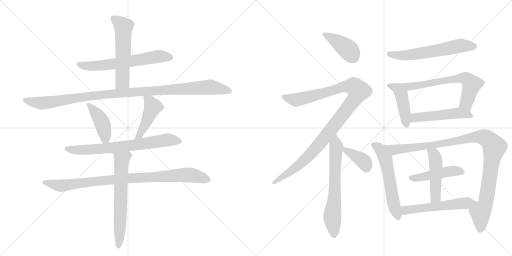
t = 0.00 s
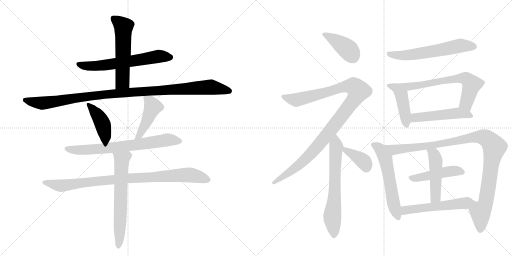
t = 3.20 s
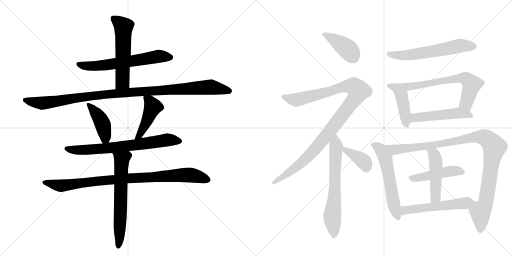
t = 6.40 s
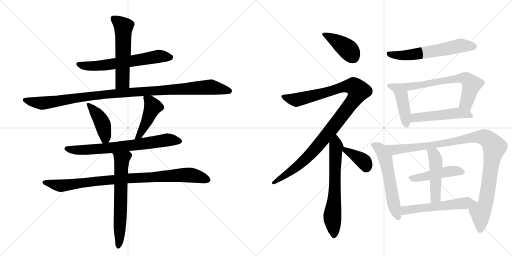
t = 9.60 s
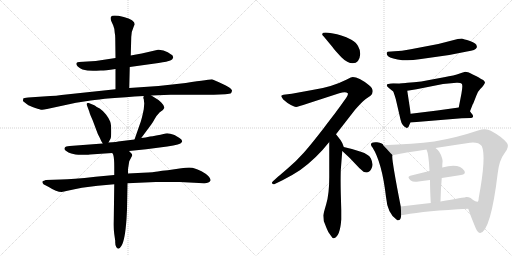
t = 12.80 s
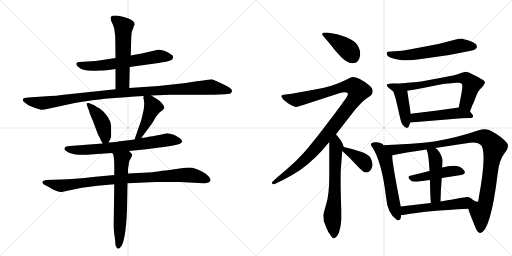
t = 16.00 s

The animated SVG that drew these frames (rendered in a browser with its animation timeline set to each time). Animation: 21 CSS @keyframes rules; one cycle of 16.00 s.

<svg version="1.1" viewBox="0 0 2048 1024" xmlns="http://www.w3.org/2000/svg">
  <g stroke="lightgray" stroke-dasharray="1,1" stroke-width="1" transform="scale(4, 4)">
    <line x1="0" y1="0" x2="256" y2="256"></line>
    <line x1="256" y1="0" x2="0" y2="256"></line>
    <line x1="128" y1="0" x2="128" y2="256"></line>
    <line x1="0" y1="128" x2="256" y2="128"></line>
    <line x1="256" y1="0" x2="512" y2="256"></line>
    <line x1="512" y1="0" x2="256" y2="256"></line>
    <line x1="384" y1="0" x2="384" y2="256"></line>
    <line x1="256" y1="128" x2="512" y2="128"></line>
  </g>
<g transform="scale(1, -1) translate(0, -850)">
   <style type="text/css">
    @keyframes keyframes0 {
      from {
       stroke: black;
       stroke-dashoffset: 626;
       stroke-width: 128;
       }
       67% {
       animation-timing-function: step-end;
       stroke: black;
       stroke-dashoffset: 0;
       stroke-width: 128;
       }
       to {
       stroke: black;
       stroke-width: 1024;
       }
       }
       #make-me-a-hanzi-animation-0 {
         animation: keyframes0 0.759440s both;
         animation-delay: 0.000000s;
         animation-timing-function: linear;
       }
    @keyframes keyframes1 {
      from {
       stroke: black;
       stroke-dashoffset: 561;
       stroke-width: 128;
       }
       65% {
       animation-timing-function: step-end;
       stroke: black;
       stroke-dashoffset: 0;
       stroke-width: 128;
       }
       to {
       stroke: black;
       stroke-width: 1024;
       }
       }
       #make-me-a-hanzi-animation-1 {
         animation: keyframes1 0.706543s both;
         animation-delay: 0.759440s;
         animation-timing-function: linear;
       }
    @keyframes keyframes2 {
      from {
       stroke: black;
       stroke-dashoffset: 1081;
       stroke-width: 128;
       }
       78% {
       animation-timing-function: step-end;
       stroke: black;
       stroke-dashoffset: 0;
       stroke-width: 128;
       }
       to {
       stroke: black;
       stroke-width: 1024;
       }
       }
       #make-me-a-hanzi-animation-2 {
         animation: keyframes2 1.129720s both;
         animation-delay: 1.465983s;
         animation-timing-function: linear;
       }
    @keyframes keyframes3 {
      from {
       stroke: black;
       stroke-dashoffset: 418;
       stroke-width: 128;
       }
       58% {
       animation-timing-function: step-end;
       stroke: black;
       stroke-dashoffset: 0;
       stroke-width: 128;
       }
       to {
       stroke: black;
       stroke-width: 1024;
       }
       }
       #make-me-a-hanzi-animation-3 {
         animation: keyframes3 0.590169s both;
         animation-delay: 2.595703s;
         animation-timing-function: linear;
       }
    @keyframes keyframes4 {
      from {
       stroke: black;
       stroke-dashoffset: 447;
       stroke-width: 128;
       }
       59% {
       animation-timing-function: step-end;
       stroke: black;
       stroke-dashoffset: 0;
       stroke-width: 128;
       }
       to {
       stroke: black;
       stroke-width: 1024;
       }
       }
       #make-me-a-hanzi-animation-4 {
         animation: keyframes4 0.613770s both;
         animation-delay: 3.185872s;
         animation-timing-function: linear;
       }
    @keyframes keyframes5 {
      from {
       stroke: black;
       stroke-dashoffset: 708;
       stroke-width: 128;
       }
       70% {
       animation-timing-function: step-end;
       stroke: black;
       stroke-dashoffset: 0;
       stroke-width: 128;
       }
       to {
       stroke: black;
       stroke-width: 1024;
       }
       }
       #make-me-a-hanzi-animation-5 {
         animation: keyframes5 0.826172s both;
         animation-delay: 3.799642s;
         animation-timing-function: linear;
       }
    @keyframes keyframes6 {
      from {
       stroke: black;
       stroke-dashoffset: 914;
       stroke-width: 128;
       }
       75% {
       animation-timing-function: step-end;
       stroke: black;
       stroke-dashoffset: 0;
       stroke-width: 128;
       }
       to {
       stroke: black;
       stroke-width: 1024;
       }
       }
       #make-me-a-hanzi-animation-6 {
         animation: keyframes6 0.993815s both;
         animation-delay: 4.625814s;
         animation-timing-function: linear;
       }
    @keyframes keyframes7 {
      from {
       stroke: black;
       stroke-dashoffset: 642;
       stroke-width: 128;
       }
       68% {
       animation-timing-function: step-end;
       stroke: black;
       stroke-dashoffset: 0;
       stroke-width: 128;
       }
       to {
       stroke: black;
       stroke-width: 1024;
       }
       }
       #make-me-a-hanzi-animation-7 {
         animation: keyframes7 0.772461s both;
         animation-delay: 5.619629s;
         animation-timing-function: linear;
       }
    @keyframes keyframes8 {
      from {
       stroke: black;
       stroke-dashoffset: 403;
       stroke-width: 128;
       }
       57% {
       animation-timing-function: step-end;
       stroke: black;
       stroke-dashoffset: 0;
       stroke-width: 128;
       }
       to {
       stroke: black;
       stroke-width: 1024;
       }
       }
       #make-me-a-hanzi-animation-8 {
         animation: keyframes8 0.577962s both;
         animation-delay: 6.392090s;
         animation-timing-function: linear;
       }
    @keyframes keyframes9 {
      from {
       stroke: black;
       stroke-dashoffset: 1081;
       stroke-width: 128;
       }
       78% {
       animation-timing-function: step-end;
       stroke: black;
       stroke-dashoffset: 0;
       stroke-width: 128;
       }
       to {
       stroke: black;
       stroke-width: 1024;
       }
       }
       #make-me-a-hanzi-animation-9 {
         animation: keyframes9 1.129720s both;
         animation-delay: 6.970052s;
         animation-timing-function: linear;
       }
    @keyframes keyframes10 {
      from {
       stroke: black;
       stroke-dashoffset: 655;
       stroke-width: 128;
       }
       68% {
       animation-timing-function: step-end;
       stroke: black;
       stroke-dashoffset: 0;
       stroke-width: 128;
       }
       to {
       stroke: black;
       stroke-width: 1024;
       }
       }
       #make-me-a-hanzi-animation-10 {
         animation: keyframes10 0.783040s both;
         animation-delay: 8.099772s;
         animation-timing-function: linear;
       }
    @keyframes keyframes11 {
      from {
       stroke: black;
       stroke-dashoffset: 372;
       stroke-width: 128;
       }
       55% {
       animation-timing-function: step-end;
       stroke: black;
       stroke-dashoffset: 0;
       stroke-width: 128;
       }
       to {
       stroke: black;
       stroke-width: 1024;
       }
       }
       #make-me-a-hanzi-animation-11 {
         animation: keyframes11 0.552734s both;
         animation-delay: 8.882813s;
         animation-timing-function: linear;
       }
    @keyframes keyframes12 {
      from {
       stroke: black;
       stroke-dashoffset: 600;
       stroke-width: 128;
       }
       66% {
       animation-timing-function: step-end;
       stroke: black;
       stroke-dashoffset: 0;
       stroke-width: 128;
       }
       to {
       stroke: black;
       stroke-width: 1024;
       }
       }
       #make-me-a-hanzi-animation-12 {
         animation: keyframes12 0.738281s both;
         animation-delay: 9.435547s;
         animation-timing-function: linear;
       }
    @keyframes keyframes13 {
      from {
       stroke: black;
       stroke-dashoffset: 450;
       stroke-width: 128;
       }
       59% {
       animation-timing-function: step-end;
       stroke: black;
       stroke-dashoffset: 0;
       stroke-width: 128;
       }
       to {
       stroke: black;
       stroke-width: 1024;
       }
       }
       #make-me-a-hanzi-animation-13 {
         animation: keyframes13 0.616211s both;
         animation-delay: 10.173828s;
         animation-timing-function: linear;
       }
    @keyframes keyframes14 {
      from {
       stroke: black;
       stroke-dashoffset: 647;
       stroke-width: 128;
       }
       68% {
       animation-timing-function: step-end;
       stroke: black;
       stroke-dashoffset: 0;
       stroke-width: 128;
       }
       to {
       stroke: black;
       stroke-width: 1024;
       }
       }
       #make-me-a-hanzi-animation-14 {
         animation: keyframes14 0.776530s both;
         animation-delay: 10.790039s;
         animation-timing-function: linear;
       }
    @keyframes keyframes15 {
      from {
       stroke: black;
       stroke-dashoffset: 498;
       stroke-width: 128;
       }
       62% {
       animation-timing-function: step-end;
       stroke: black;
       stroke-dashoffset: 0;
       stroke-width: 128;
       }
       to {
       stroke: black;
       stroke-width: 1024;
       }
       }
       #make-me-a-hanzi-animation-15 {
         animation: keyframes15 0.655273s both;
         animation-delay: 11.566569s;
         animation-timing-function: linear;
       }
    @keyframes keyframes16 {
      from {
       stroke: black;
       stroke-dashoffset: 576;
       stroke-width: 128;
       }
       65% {
       animation-timing-function: step-end;
       stroke: black;
       stroke-dashoffset: 0;
       stroke-width: 128;
       }
       to {
       stroke: black;
       stroke-width: 1024;
       }
       }
       #make-me-a-hanzi-animation-16 {
         animation: keyframes16 0.718750s both;
         animation-delay: 12.221842s;
         animation-timing-function: linear;
       }
    @keyframes keyframes17 {
      from {
       stroke: black;
       stroke-dashoffset: 1059;
       stroke-width: 128;
       }
       78% {
       animation-timing-function: step-end;
       stroke: black;
       stroke-dashoffset: 0;
       stroke-width: 128;
       }
       to {
       stroke: black;
       stroke-width: 1024;
       }
       }
       #make-me-a-hanzi-animation-17 {
         animation: keyframes17 1.111816s both;
         animation-delay: 12.940592s;
         animation-timing-function: linear;
       }
    @keyframes keyframes18 {
      from {
       stroke: black;
       stroke-dashoffset: 463;
       stroke-width: 128;
       }
       60% {
       animation-timing-function: step-end;
       stroke: black;
       stroke-dashoffset: 0;
       stroke-width: 128;
       }
       to {
       stroke: black;
       stroke-width: 1024;
       }
       }
       #make-me-a-hanzi-animation-18 {
         animation: keyframes18 0.626790s both;
         animation-delay: 14.052409s;
         animation-timing-function: linear;
       }
    @keyframes keyframes19 {
      from {
       stroke: black;
       stroke-dashoffset: 477;
       stroke-width: 128;
       }
       61% {
       animation-timing-function: step-end;
       stroke: black;
       stroke-dashoffset: 0;
       stroke-width: 128;
       }
       to {
       stroke: black;
       stroke-width: 1024;
       }
       }
       #make-me-a-hanzi-animation-19 {
         animation: keyframes19 0.638184s both;
         animation-delay: 14.679199s;
         animation-timing-function: linear;
       }
    @keyframes keyframes20 {
      from {
       stroke: black;
       stroke-dashoffset: 526;
       stroke-width: 128;
       }
       63% {
       animation-timing-function: step-end;
       stroke: black;
       stroke-dashoffset: 0;
       stroke-width: 128;
       }
       to {
       stroke: black;
       stroke-width: 1024;
       }
       }
       #make-me-a-hanzi-animation-20 {
         animation: keyframes20 0.678060s both;
         animation-delay: 15.317383s;
         animation-timing-function: linear;
       }
</style>
<path d="M 519 582 L 634 598 Q 671 604 681 608 Q 690 611 692 618 Q 694 620 692 622 Q 692 626 690 628 Q 688 630 671 641 Q 653 652 632 651 L 567 636 Q 544 633 523 628 L 462 618 L 383 606 L 316 602 Q 297 600 311 584 Q 320 577 330 572 Q 353 565 386 567 L 403 568 Q 412 567 462 574 L 519 582 Z" fill="lightgray"></path> 
<path d="M 517 498 L 519 582 L 523 628 L 525 702 Q 525 723 535 744 L 539 753 Q 539 770 495 782 Q 450 793 444 783 Q 441 779 444 768 L 453 748 Q 459 734 459 718 Q 461 711 461 698 L 462 618 L 462 574 L 462 493 C 462 463 516 468 517 498 Z" fill="lightgray"></path> 
<path d="M 605 468 L 682 471 L 855 471 L 901 473 Q 920 475 924 477 Q 927 482 928 487 Q 929 491 917 500 Q 905 508 878 520 L 848 533 Q 844 533 743 518 L 634 506 L 517 498 L 462 493 L 246 470 Q 225 466 201 466 L 113 460 Q 95 459 93 456 Q 90 445 95 443 L 108 433 Q 117 426 141 418 Q 164 410 169 411 Q 174 411 188 414 L 304 439 L 363 448 Q 420 457 575 466 L 605 468 Z" fill="lightgray"></path> 
<path d="M 434 280 L 442 295 Q 445 300 445 326 Q 445 351 441 363 Q 437 375 424 392 Q 411 408 399 416 L 387 422 Q 379 429 377 429 L 355 438 Q 343 440 348 428 L 357 404 Q 359 395 371 368 L 386 328 Q 391 312 399 299 Q 404 286 411 276 C 422 258 422 258 434 280 Z" fill="lightgray"></path> 
<path d="M 573 458 L 575 454 L 577 436 L 575 413 Q 567 372 559 352 L 538 292 C 528 264 547 274 565 298 L 605 352 Q 610 358 618 373 Q 626 388 639 401 Q 655 410 657 418 Q 659 426 645 440 L 634 450 L 605 468 C 580 484 579 484 575 466 L 573 458 Z" fill="lightgray"></path> 
<path d="M 538 292 L 472 284 Q 470 283 434 280 L 411 276 L 279 266 Q 262 265 259 259 Q 255 252 265 246 Q 273 239 285 236 L 302 232 Q 318 230 338 231 Q 357 231 360 232 L 449 238 L 516 246 L 585 253 L 669 264 Q 724 272 726 280 Q 730 285 728 287 Q 728 291 718 298 L 698 310 Q 673 319 662 316 Q 619 306 600 304 Q 582 299 565 298 L 538 292 Z" fill="lightgray"></path> 
<path d="M 457 150 L 382 143 Q 288 132 244 132 L 183 130 Q 175 126 172 126 Q 166 122 174 113 L 195 102 Q 226 82 247 82 L 270 87 Q 325 101 391 107 L 457 113 L 510 117 L 623 122 L 719 122 L 815 117 Q 836 116 842 128 Q 844 134 834 145 Q 823 156 806 165 Q 788 174 779 176 Q 765 183 725 177 L 671 169 Q 646 167 631 164 Q 618 161 571 159 L 512 156 L 457 150 Z" fill="lightgray"></path> 
<path d="M 449 238 L 453 231 Q 457 217 457 183 L 457 150 L 457 113 L 455 -34 Q 454 -65 457 -86 L 461 -114 Q 460 -131 465 -138 Q 474 -154 486 -133 Q 500 -111 506 -26 L 508 12 L 510 117 L 512 156 L 512 174 L 517 205 L 529 228 Q 529 233 525 237 L 516 246 C 495 267 437 266 449 238 Z" fill="lightgray"></path> 
<path d="M 1441 634 Q 1441 651 1432 666 Q 1426 679 1405.5 691 Q 1385 703 1365 708 Q 1350 714 1327 717.5 Q 1304 721 1293 719 Q 1289 716 1289 714 Q 1287 712 1295 704 L 1329 663 Q 1341 646 1365.5 621.5 Q 1390 597 1411 597 Q 1438 597 1441 634 Z" fill="lightgray"></path> 
<path d="M 1344 313 L 1421 412 Q 1454 449 1463 454 L 1482 467 Q 1503 488 1475 510 Q 1435 542 1411 542 L 1403 540 L 1385 531 Q 1326 501 1249 490 L 1167 475 L 1134 471 Q 1127 470 1125.5 467 Q 1124 464 1133 452 Q 1148 438 1163.5 430.5 Q 1179 423 1184 422.5 Q 1189 422 1231 436 L 1357 477 Q 1383 485 1391 477 Q 1394 472 1385 459 L 1355 417 Q 1345 403 1294.5 337.5 Q 1244 272 1215 239.5 Q 1186 207 1151.5 177 Q 1117 147 1115 146 L 1093 126 Q 1085 120 1089 116 Q 1092 110 1101 115 L 1130 129 Q 1168 148 1201 170 Q 1266 217 1317 282 L 1344 313 Z" fill="lightgray"></path> 
<path d="M 1306 -62 Q 1311 -77 1323 -92 Q 1330 -104 1335 -103 Q 1360 -98 1365 -28 L 1365 10 L 1363 82 Q 1362 128 1363 168 L 1369 246 C 1371 273 1379 251 1375 262 L 1371 273 Q 1370 277 1362 290 L 1344 313 C 1326 337 1317 312 1317 282 L 1317 142 Q 1317 74 1305 34 Q 1293 -7 1293 -12 L 1295 -34 L 1306 -62 Z" fill="lightgray"></path> 
<path d="M 1369 246 L 1399 218 L 1437 178 L 1454 163 Q 1475 154 1485 174 Q 1491 186 1490 193 Q 1486 221 1472 229 Q 1459 239 1440 244 Q 1408 256 1375 262 C 1346 267 1347 266 1369 246 Z" fill="lightgray"></path> 
<path d="M 1643 653 Q 1605 646 1578 645 L 1551 643 Q 1549 643 1549 641 Q 1545 641 1548.5 630.5 Q 1552 620 1590.5 612.5 Q 1629 605 1677 613 L 1797 630 L 1868 644 Q 1904 649 1907 660 Q 1908 664 1907 665 Q 1907 678 1880 686.5 Q 1853 695 1850 695.5 Q 1847 696 1831 694 L 1753 674 L 1643 653 Z" fill="lightgray"></path> 
<path d="M 1606 516 L 1573 517 Q 1563 517 1549 513 L 1547 509 Q 1547 503 1558 496 Q 1568 488 1572 485 Q 1575 481 1583 454 L 1602 372 Q 1606 354 1612 349 Q 1617 343 1627 338 Q 1629 338 1635 344 Q 1635 346 1642 360 L 1643 395 L 1629 487 C 1625 515 1625 515 1606 516 Z" fill="lightgray"></path> 
<path d="M 1861 563 Q 1859 563 1839 556 Q 1818 548 1776 541 L 1717 530 Q 1684 523 1656 521 Q 1628 519 1606 516 C 1576 512 1599 482 1629 487 L 1666 493 L 1772 514 L 1826 519 Q 1842 520 1847 515 Q 1852 510 1846 477 L 1835 420 C 1829 391 1869 377 1880 405 L 1891 433 L 1893 436 L 1906 469 Q 1912 485 1921 494 L 1929 502 Q 1934 507 1940 519 Q 1940 523 1935 528 Q 1929 532 1904 546 Q 1875 560 1872 561 L 1861 563 Z" fill="lightgray"></path> 
<path d="M 1642 360 L 1847 377 L 1883 378 Q 1890 378 1892 383 Q 1893 388 1889 393 Q 1885 398 1880 405 C 1866 424 1865 424 1835 420 L 1749 408 L 1643 395 C 1613 391 1612 358 1642 360 Z" fill="lightgray"></path> 
<path d="M 1533 269 Q 1533 278 1508 281 Q 1482 283 1484 271 Q 1484 266 1490 260 Q 1528 200 1544 62 Q 1550 -5 1587 -29 Q 1588 -29 1589 -31 Q 1604 -34 1605 -10 L 1603 24 Q 1563 229 1570 229 C 1570 230 1553 247 1533 269 Z" fill="lightgray"></path> 
<path d="M 1873 15 Q 1882 -13 1903 -63 Q 1911 -82 1921 -82 Q 1963 -74 1991 158 Q 1997 210 2018 237 Q 2039 263 2028 278 Q 2008 303 1963 327 Q 1944 339 1912 328 Q 1830 300 1737 284 Q 1655 274 1533 269 C 1503 268 1541 223 1570 229 Q 1629 241 1706 252 L 1742 258 Q 1805 268 1880 279 Q 1913 283 1927 266 Q 1946 226 1915 59 Q 1914 44 1910 43 Q 1905 42 1889 52 Q 1873 62 1869 61 C 1854 68 1863 43 1873 15 Z" fill="lightgray"></path> 
<path d="M 1767 138 Q 1807 145 1844 150 Q 1864 153 1858 166 Q 1838 199 1769 180 L 1718 166 Q 1677 156 1641 147 Q 1626 143 1643 128 Q 1652 121 1674 124 Q 1696 127 1720 130 L 1767 138 Z" fill="lightgray"></path> 
<path d="M 1762 44 Q 1763 95 1767 138 L 1769 180 Q 1769 195 1770 201 Q 1771 206 1769 215 Q 1762 244 1742 258 C 1719 277 1695 280 1706 252 Q 1715 234 1718 166 L 1720 130 Q 1720 93 1723 38 C 1725 8 1761 14 1762 44 Z" fill="lightgray"></path> 
<path d="M 1605 -10 Q 1610 -10 1618 -9 Q 1702 7 1873 15 C 1903 16 1899 63 1869 61 Q 1861 62 1762 44 L 1723 38 Q 1660 31 1603 24 C 1573 20 1575 -12 1605 -10 Z" fill="lightgray"></path> 
      <clipPath id="make-me-a-hanzi-clip-0">
      <path d="M 519 582 L 634 598 Q 671 604 681 608 Q 690 611 692 618 Q 694 620 692 622 Q 692 626 690 628 Q 688 630 671 641 Q 653 652 632 651 L 567 636 Q 544 633 523 628 L 462 618 L 383 606 L 316 602 Q 297 600 311 584 Q 320 577 330 572 Q 353 565 386 567 L 403 568 Q 412 567 462 574 L 519 582 Z" fill="lightgray"></path>
      </clipPath>
      <path clip-path="url(#make-me-a-hanzi-clip-0)" d="M 314 593 L 377 586 L 638 625 L 681 622 " fill="none" id="make-me-a-hanzi-animation-0" stroke-dasharray="498 996" stroke-linecap="round"></path>

      <clipPath id="make-me-a-hanzi-clip-1">
      <path d="M 517 498 L 519 582 L 523 628 L 525 702 Q 525 723 535 744 L 539 753 Q 539 770 495 782 Q 450 793 444 783 Q 441 779 444 768 L 453 748 Q 459 734 459 718 Q 461 711 461 698 L 462 618 L 462 574 L 462 493 C 462 463 516 468 517 498 Z" fill="lightgray"></path>
      </clipPath>
      <path clip-path="url(#make-me-a-hanzi-clip-1)" d="M 453 776 L 494 744 L 490 523 L 468 500 " fill="none" id="make-me-a-hanzi-animation-1" stroke-dasharray="433 866" stroke-linecap="round"></path>

      <clipPath id="make-me-a-hanzi-clip-2">
      <path d="M 605 468 L 682 471 L 855 471 L 901 473 Q 920 475 924 477 Q 927 482 928 487 Q 929 491 917 500 Q 905 508 878 520 L 848 533 Q 844 533 743 518 L 634 506 L 517 498 L 462 493 L 246 470 Q 225 466 201 466 L 113 460 Q 95 459 93 456 Q 90 445 95 443 L 108 433 Q 117 426 141 418 Q 164 410 169 411 Q 174 411 188 414 L 304 439 L 363 448 Q 420 457 575 466 L 605 468 Z" fill="lightgray"></path>
      </clipPath>
      <path clip-path="url(#make-me-a-hanzi-clip-2)" d="M 99 450 L 177 438 L 456 476 L 843 502 L 918 485 " fill="none" id="make-me-a-hanzi-animation-2" stroke-dasharray="953 1906" stroke-linecap="round"></path>

      <clipPath id="make-me-a-hanzi-clip-3">
      <path d="M 434 280 L 442 295 Q 445 300 445 326 Q 445 351 441 363 Q 437 375 424 392 Q 411 408 399 416 L 387 422 Q 379 429 377 429 L 355 438 Q 343 440 348 428 L 357 404 Q 359 395 371 368 L 386 328 Q 391 312 399 299 Q 404 286 411 276 C 422 258 422 258 434 280 Z" fill="lightgray"></path>
      </clipPath>
      <path clip-path="url(#make-me-a-hanzi-clip-3)" d="M 358 429 L 410 355 L 421 305 L 415 286 " fill="none" id="make-me-a-hanzi-animation-3" stroke-dasharray="290 580" stroke-linecap="round"></path>

      <clipPath id="make-me-a-hanzi-clip-4">
      <path d="M 573 458 L 575 454 L 577 436 L 575 413 Q 567 372 559 352 L 538 292 C 528 264 547 274 565 298 L 605 352 Q 610 358 618 373 Q 626 388 639 401 Q 655 410 657 418 Q 659 426 645 440 L 634 450 L 605 468 C 580 484 579 484 575 466 L 573 458 Z" fill="lightgray"></path>
      </clipPath>
      <path clip-path="url(#make-me-a-hanzi-clip-4)" d="M 582 460 L 611 423 L 572 335 L 556 307 L 544 298 " fill="none" id="make-me-a-hanzi-animation-4" stroke-dasharray="319 638" stroke-linecap="round"></path>

      <clipPath id="make-me-a-hanzi-clip-5">
      <path d="M 538 292 L 472 284 Q 470 283 434 280 L 411 276 L 279 266 Q 262 265 259 259 Q 255 252 265 246 Q 273 239 285 236 L 302 232 Q 318 230 338 231 Q 357 231 360 232 L 449 238 L 516 246 L 585 253 L 669 264 Q 724 272 726 280 Q 730 285 728 287 Q 728 291 718 298 L 698 310 Q 673 319 662 316 Q 619 306 600 304 Q 582 299 565 298 L 538 292 Z" fill="lightgray"></path>
      </clipPath>
      <path clip-path="url(#make-me-a-hanzi-clip-5)" d="M 267 255 L 309 249 L 411 255 L 658 289 L 716 287 " fill="none" id="make-me-a-hanzi-animation-5" stroke-dasharray="580 1160" stroke-linecap="round"></path>

      <clipPath id="make-me-a-hanzi-clip-6">
      <path d="M 457 150 L 382 143 Q 288 132 244 132 L 183 130 Q 175 126 172 126 Q 166 122 174 113 L 195 102 Q 226 82 247 82 L 270 87 Q 325 101 391 107 L 457 113 L 510 117 L 623 122 L 719 122 L 815 117 Q 836 116 842 128 Q 844 134 834 145 Q 823 156 806 165 Q 788 174 779 176 Q 765 183 725 177 L 671 169 Q 646 167 631 164 Q 618 161 571 159 L 512 156 L 457 150 Z" fill="lightgray"></path>
      </clipPath>
      <path clip-path="url(#make-me-a-hanzi-clip-6)" d="M 180 121 L 244 107 L 507 137 L 737 150 L 776 148 L 831 130 " fill="none" id="make-me-a-hanzi-animation-6" stroke-dasharray="786 1572" stroke-linecap="round"></path>

      <clipPath id="make-me-a-hanzi-clip-7">
      <path d="M 449 238 L 453 231 Q 457 217 457 183 L 457 150 L 457 113 L 455 -34 Q 454 -65 457 -86 L 461 -114 Q 460 -131 465 -138 Q 474 -154 486 -133 Q 500 -111 506 -26 L 508 12 L 510 117 L 512 156 L 512 174 L 517 205 L 529 228 Q 529 233 525 237 L 516 246 C 495 267 437 266 449 238 Z" fill="lightgray"></path>
      </clipPath>
      <path clip-path="url(#make-me-a-hanzi-clip-7)" d="M 456 237 L 487 212 L 475 -134 " fill="none" id="make-me-a-hanzi-animation-7" stroke-dasharray="514 1028" stroke-linecap="round"></path>

      <clipPath id="make-me-a-hanzi-clip-8">
      <path d="M 1441 634 Q 1441 651 1432 666 Q 1426 679 1405.5 691 Q 1385 703 1365 708 Q 1350 714 1327 717.5 Q 1304 721 1293 719 Q 1289 716 1289 714 Q 1287 712 1295 704 L 1329 663 Q 1341 646 1365.5 621.5 Q 1390 597 1411 597 Q 1438 597 1441 634 Z" fill="lightgray"></path>
      </clipPath>
      <path clip-path="url(#make-me-a-hanzi-clip-8)" d="M 1297 712 L 1381 661 L 1412 623 " fill="none" id="make-me-a-hanzi-animation-8" stroke-dasharray="275 550" stroke-linecap="round"></path>

      <clipPath id="make-me-a-hanzi-clip-9">
      <path d="M 1344 313 L 1421 412 Q 1454 449 1463 454 L 1482 467 Q 1503 488 1475 510 Q 1435 542 1411 542 L 1403 540 L 1385 531 Q 1326 501 1249 490 L 1167 475 L 1134 471 Q 1127 470 1125.5 467 Q 1124 464 1133 452 Q 1148 438 1163.5 430.5 Q 1179 423 1184 422.5 Q 1189 422 1231 436 L 1357 477 Q 1383 485 1391 477 Q 1394 472 1385 459 L 1355 417 Q 1345 403 1294.5 337.5 Q 1244 272 1215 239.5 Q 1186 207 1151.5 177 Q 1117 147 1115 146 L 1093 126 Q 1085 120 1089 116 Q 1092 110 1101 115 L 1130 129 Q 1168 148 1201 170 Q 1266 217 1317 282 L 1344 313 Z" fill="lightgray"></path>
      </clipPath>
      <path clip-path="url(#make-me-a-hanzi-clip-9)" d="M 1131 466 L 1187 451 L 1389 506 L 1416 504 L 1434 486 L 1420 456 L 1376 398 L 1236 228 L 1165 166 L 1095 119 " fill="none" id="make-me-a-hanzi-animation-9" stroke-dasharray="953 1906" stroke-linecap="round"></path>

      <clipPath id="make-me-a-hanzi-clip-10">
      <path d="M 1306 -62 Q 1311 -77 1323 -92 Q 1330 -104 1335 -103 Q 1360 -98 1365 -28 L 1365 10 L 1363 82 Q 1362 128 1363 168 L 1369 246 C 1371 273 1379 251 1375 262 L 1371 273 Q 1370 277 1362 290 L 1344 313 C 1326 337 1317 312 1317 282 L 1317 142 Q 1317 74 1305 34 Q 1293 -7 1293 -12 L 1295 -34 L 1306 -62 Z" fill="lightgray"></path>
      </clipPath>
      <path clip-path="url(#make-me-a-hanzi-clip-10)" d="M 1344 304 L 1339 74 L 1329 -14 L 1336 -94 " fill="none" id="make-me-a-hanzi-animation-10" stroke-dasharray="527 1054" stroke-linecap="round"></path>

      <clipPath id="make-me-a-hanzi-clip-11">
      <path d="M 1369 246 L 1399 218 L 1437 178 L 1454 163 Q 1475 154 1485 174 Q 1491 186 1490 193 Q 1486 221 1472 229 Q 1459 239 1440 244 Q 1408 256 1375 262 C 1346 267 1347 266 1369 246 Z" fill="lightgray"></path>
      </clipPath>
      <path clip-path="url(#make-me-a-hanzi-clip-11)" d="M 1381 255 L 1383 248 L 1451 207 L 1465 181 " fill="none" id="make-me-a-hanzi-animation-11" stroke-dasharray="244 488" stroke-linecap="round"></path>

      <clipPath id="make-me-a-hanzi-clip-12">
      <path d="M 1643 653 Q 1605 646 1578 645 L 1551 643 Q 1549 643 1549 641 Q 1545 641 1548.5 630.5 Q 1552 620 1590.5 612.5 Q 1629 605 1677 613 L 1797 630 L 1868 644 Q 1904 649 1907 660 Q 1908 664 1907 665 Q 1907 678 1880 686.5 Q 1853 695 1850 695.5 Q 1847 696 1831 694 L 1753 674 L 1643 653 Z" fill="lightgray"></path>
      </clipPath>
      <path clip-path="url(#make-me-a-hanzi-clip-12)" d="M 1557 635 L 1583 628 L 1638 630 L 1831 666 L 1897 663 " fill="none" id="make-me-a-hanzi-animation-12" stroke-dasharray="472 944" stroke-linecap="round"></path>

      <clipPath id="make-me-a-hanzi-clip-13">
      <path d="M 1606 516 L 1573 517 Q 1563 517 1549 513 L 1547 509 Q 1547 503 1558 496 Q 1568 488 1572 485 Q 1575 481 1583 454 L 1602 372 Q 1606 354 1612 349 Q 1617 343 1627 338 Q 1629 338 1635 344 Q 1635 346 1642 360 L 1643 395 L 1629 487 C 1625 515 1625 515 1606 516 Z" fill="lightgray"></path>
      </clipPath>
      <path clip-path="url(#make-me-a-hanzi-clip-13)" d="M 1554 508 L 1594 493 L 1605 475 L 1626 347 " fill="none" id="make-me-a-hanzi-animation-13" stroke-dasharray="322 644" stroke-linecap="round"></path>

      <clipPath id="make-me-a-hanzi-clip-14">
      <path d="M 1861 563 Q 1859 563 1839 556 Q 1818 548 1776 541 L 1717 530 Q 1684 523 1656 521 Q 1628 519 1606 516 C 1576 512 1599 482 1629 487 L 1666 493 L 1772 514 L 1826 519 Q 1842 520 1847 515 Q 1852 510 1846 477 L 1835 420 C 1829 391 1869 377 1880 405 L 1891 433 L 1893 436 L 1906 469 Q 1912 485 1921 494 L 1929 502 Q 1934 507 1940 519 Q 1940 523 1935 528 Q 1929 532 1904 546 Q 1875 560 1872 561 L 1861 563 Z" fill="lightgray"></path>
      </clipPath>
      <path clip-path="url(#make-me-a-hanzi-clip-14)" d="M 1612 513 L 1645 504 L 1771 528 L 1864 536 L 1887 511 L 1866 435 L 1875 415 " fill="none" id="make-me-a-hanzi-animation-14" stroke-dasharray="519 1038" stroke-linecap="round"></path>

      <clipPath id="make-me-a-hanzi-clip-15">
      <path d="M 1642 360 L 1847 377 L 1883 378 Q 1890 378 1892 383 Q 1893 388 1889 393 Q 1885 398 1880 405 C 1866 424 1865 424 1835 420 L 1749 408 L 1643 395 C 1613 391 1612 358 1642 360 Z" fill="lightgray"></path>
      </clipPath>
      <path clip-path="url(#make-me-a-hanzi-clip-15)" d="M 1649 366 L 1668 381 L 1831 398 L 1884 386 " fill="none" id="make-me-a-hanzi-animation-15" stroke-dasharray="370 740" stroke-linecap="round"></path>

      <clipPath id="make-me-a-hanzi-clip-16">
      <path d="M 1533 269 Q 1533 278 1508 281 Q 1482 283 1484 271 Q 1484 266 1490 260 Q 1528 200 1544 62 Q 1550 -5 1587 -29 Q 1588 -29 1589 -31 Q 1604 -34 1605 -10 L 1603 24 Q 1563 229 1570 229 C 1570 230 1553 247 1533 269 Z" fill="lightgray"></path>
      </clipPath>
      <path clip-path="url(#make-me-a-hanzi-clip-16)" d="M 1495 270 L 1514 259 L 1540 218 L 1573 41 L 1593 -25 " fill="none" id="make-me-a-hanzi-animation-16" stroke-dasharray="448 896" stroke-linecap="round"></path>

      <clipPath id="make-me-a-hanzi-clip-17">
      <path d="M 1873 15 Q 1882 -13 1903 -63 Q 1911 -82 1921 -82 Q 1963 -74 1991 158 Q 1997 210 2018 237 Q 2039 263 2028 278 Q 2008 303 1963 327 Q 1944 339 1912 328 Q 1830 300 1737 284 Q 1655 274 1533 269 C 1503 268 1541 223 1570 229 Q 1629 241 1706 252 L 1742 258 Q 1805 268 1880 279 Q 1913 283 1927 266 Q 1946 226 1915 59 Q 1914 44 1910 43 Q 1905 42 1889 52 Q 1873 62 1869 61 C 1854 68 1863 43 1873 15 Z" fill="lightgray"></path>
      </clipPath>
      <path clip-path="url(#make-me-a-hanzi-clip-17)" d="M 1542 268 L 1553 259 L 1587 251 L 1710 266 L 1913 303 L 1937 301 L 1953 292 L 1978 262 L 1941 31 L 1922 1 L 1920 -72 " fill="none" id="make-me-a-hanzi-animation-17" stroke-dasharray="931 1862" stroke-linecap="round"></path>

      <clipPath id="make-me-a-hanzi-clip-18">
      <path d="M 1767 138 Q 1807 145 1844 150 Q 1864 153 1858 166 Q 1838 199 1769 180 L 1718 166 Q 1677 156 1641 147 Q 1626 143 1643 128 Q 1652 121 1674 124 Q 1696 127 1720 130 L 1767 138 Z" fill="lightgray"></path>
      </clipPath>
      <path clip-path="url(#make-me-a-hanzi-clip-18)" d="M 1643 138 L 1664 137 L 1802 166 L 1847 161 " fill="none" id="make-me-a-hanzi-animation-18" stroke-dasharray="335 670" stroke-linecap="round"></path>

      <clipPath id="make-me-a-hanzi-clip-19">
      <path d="M 1762 44 Q 1763 95 1767 138 L 1769 180 Q 1769 195 1770 201 Q 1771 206 1769 215 Q 1762 244 1742 258 C 1719 277 1695 280 1706 252 Q 1715 234 1718 166 L 1720 130 Q 1720 93 1723 38 C 1725 8 1761 14 1762 44 Z" fill="lightgray"></path>
      </clipPath>
      <path clip-path="url(#make-me-a-hanzi-clip-19)" d="M 1712 250 L 1736 231 L 1743 206 L 1743 70 L 1740 58 L 1728 47 " fill="none" id="make-me-a-hanzi-animation-19" stroke-dasharray="349 698" stroke-linecap="round"></path>

      <clipPath id="make-me-a-hanzi-clip-20">
      <path d="M 1605 -10 Q 1610 -10 1618 -9 Q 1702 7 1873 15 C 1903 16 1899 63 1869 61 Q 1861 62 1762 44 L 1723 38 Q 1660 31 1603 24 C 1573 20 1575 -12 1605 -10 Z" fill="lightgray"></path>
      </clipPath>
      <path clip-path="url(#make-me-a-hanzi-clip-20)" d="M 1611 -4 L 1627 11 L 1850 36 L 1867 53 " fill="none" id="make-me-a-hanzi-animation-20" stroke-dasharray="398 796" stroke-linecap="round"></path>

</g>
</svg>
